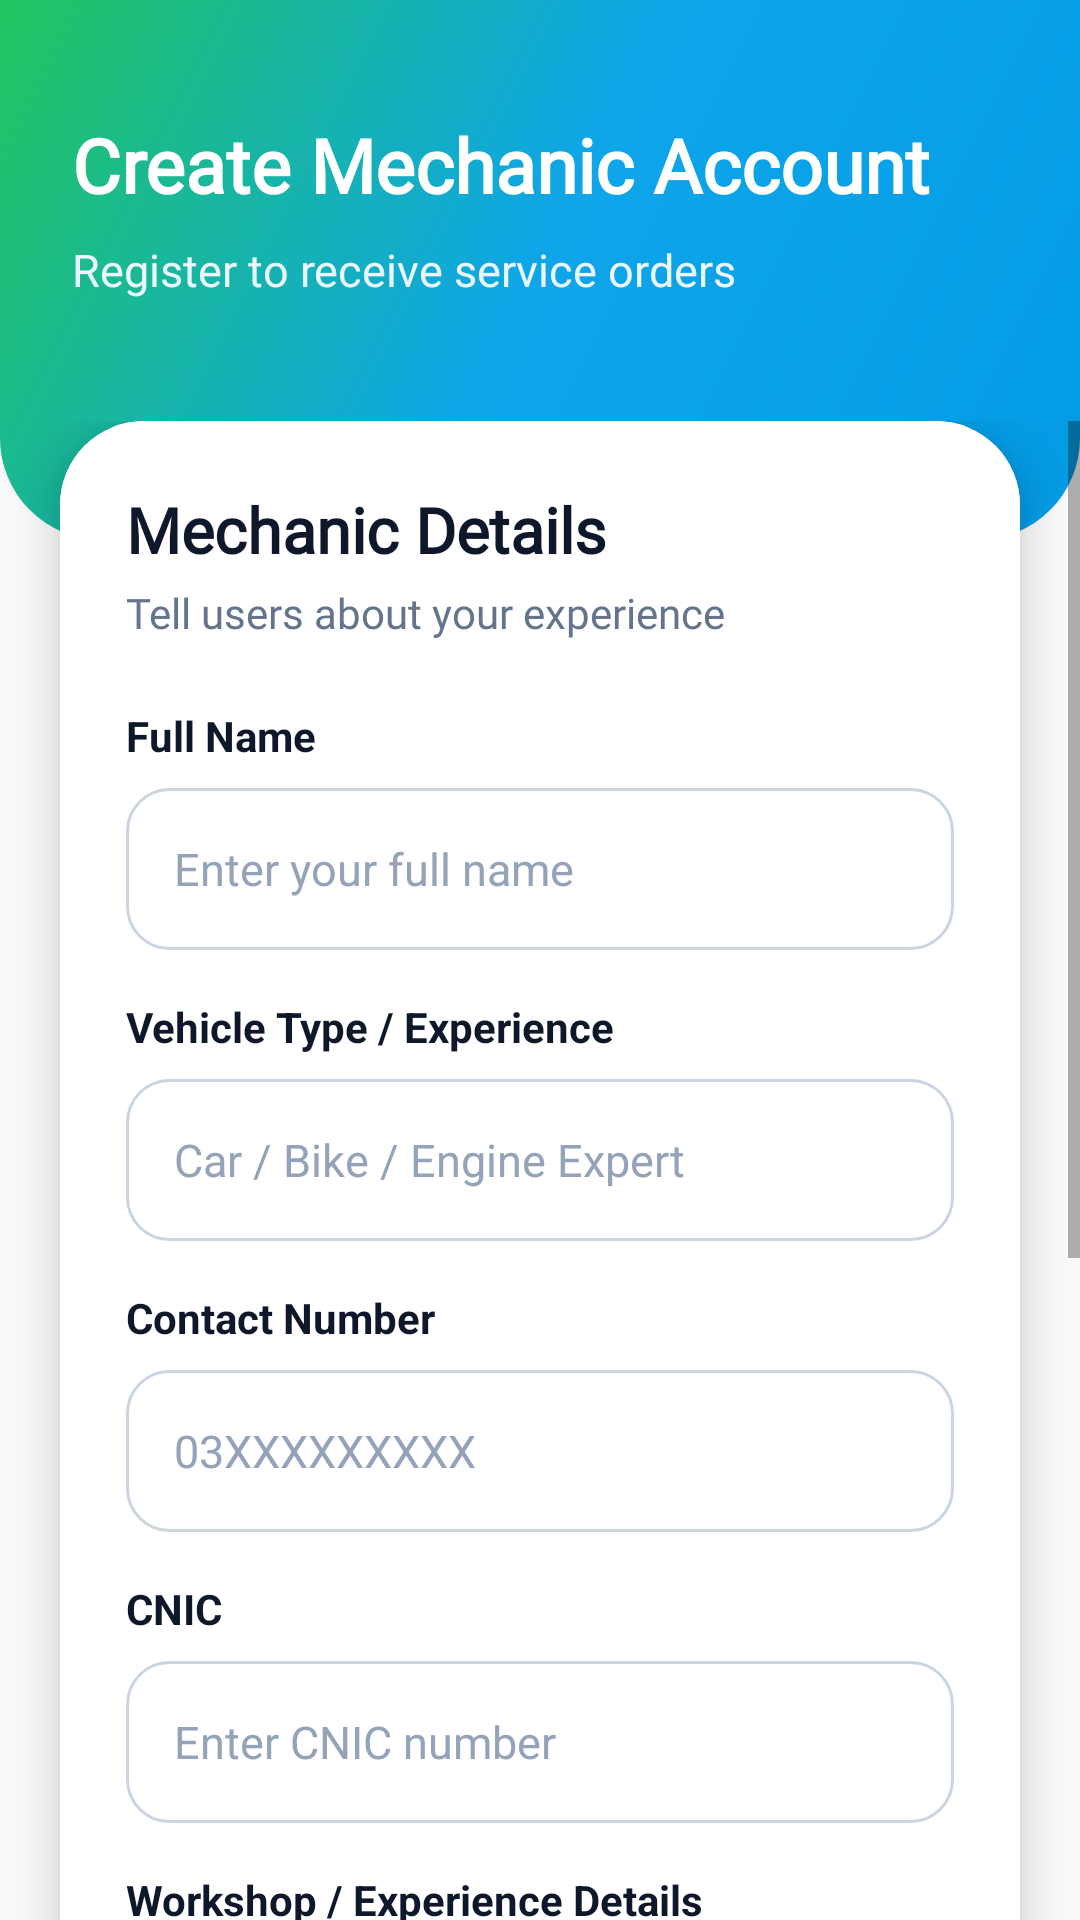

Layout XML and referenced resources for this Android screen:
<!-- AndroidManifest.xml: application theme Theme.GoMechanics -->
<!-- res/layout/activity_mechanics_sign_up.xml -->
<?xml version="1.0" encoding="utf-8"?>
<RelativeLayout xmlns:android="http://schemas.android.com/apk/res/android"
    xmlns:tools="http://schemas.android.com/tools"
    xmlns:app="http://schemas.android.com/apk/res-auto"
    android:layout_width="match_parent"
    android:layout_height="match_parent"
    android:background="@drawable/bg_screen"
    tools:context=".Mechanics_SignUp">

    <RelativeLayout
        android:id="@+id/mechanicSignupHeader"
        android:layout_width="match_parent"
        android:layout_height="180dp"
        android:background="@drawable/bg_header_rounded"
        android:paddingStart="24dp"
        android:paddingEnd="24dp"
        android:paddingTop="38dp">

        <TextView
            android:id="@+id/tvMechanicSignupTitle"
            android:layout_width="wrap_content"
            android:layout_height="wrap_content"
            android:text="Create Mechanic Account"
            android:textColor="#FFFFFF"
            android:textSize="25sp"
            android:textStyle="bold"
            android:fontFamily="@font/robotoreg" />

        <TextView
            android:id="@+id/tvMechanicSignupSubtitle"
            android:layout_width="wrap_content"
            android:layout_height="wrap_content"
            android:layout_below="@id/tvMechanicSignupTitle"
            android:layout_marginTop="8dp"
            android:text="Register to receive service orders"
            android:textColor="#EAF7FF"
            android:textSize="15sp"
            android:fontFamily="@font/robotoreg" />

    </RelativeLayout>

    <ScrollView
        android:layout_width="match_parent"
        android:layout_height="match_parent"
        android:layout_below="@id/mechanicSignupHeader"
        android:layout_marginTop="-40dp"
        android:fillViewport="true">

        <androidx.cardview.widget.CardView
            android:layout_width="match_parent"
            android:layout_height="wrap_content"
            android:layout_marginStart="20dp"
            android:layout_marginEnd="20dp"
            android:layout_marginBottom="24dp"
            app:cardCornerRadius="28dp"
            app:cardElevation="10dp"
            app:cardBackgroundColor="#FFFFFF">

            <LinearLayout
                android:layout_width="match_parent"
                android:layout_height="wrap_content"
                android:orientation="vertical"
                android:background="#FFFFFF"
                android:padding="22dp">

                <TextView
                    android:layout_width="wrap_content"
                    android:layout_height="wrap_content"
                    android:text="Mechanic Details"
                    android:textColor="@color/gm_text_primary"
                    android:textSize="21sp"
                    android:textStyle="bold"
                    android:fontFamily="@font/robotoreg" />

                <TextView
                    android:layout_width="wrap_content"
                    android:layout_height="wrap_content"
                    android:layout_marginTop="4dp"
                    android:text="Tell users about your experience"
                    android:textColor="@color/gm_text_secondary"
                    android:textSize="14sp"
                    android:fontFamily="@font/robotoreg" />

                <TextView
                    android:layout_width="wrap_content"
                    android:layout_height="wrap_content"
                    android:layout_marginTop="22dp"
                    android:text="Full Name"
                    android:textColor="@color/gm_text_primary"
                    android:textSize="14sp"
                    android:textStyle="bold" />

                <EditText
                    android:id="@+id/etname"
                    android:layout_width="match_parent"
                    android:layout_height="54dp"
                    android:layout_marginTop="8dp"
                    android:background="@drawable/bg_input"
                    android:hint="Enter your full name"
                    android:inputType="textPersonName"
                    android:maxLines="1"
                    android:paddingStart="16dp"
                    android:paddingEnd="16dp"
                    android:textColor="@color/gm_text_primary"
                    android:textColorHint="@color/gm_text_muted"
                    android:textSize="15sp" />

                <TextView
                    android:layout_width="wrap_content"
                    android:layout_height="wrap_content"
                    android:layout_marginTop="16dp"
                    android:text="Vehicle Type / Experience"
                    android:textColor="@color/gm_text_primary"
                    android:textSize="14sp"
                    android:textStyle="bold" />

                <EditText
                    android:id="@+id/etvehicaletype"
                    android:layout_width="match_parent"
                    android:layout_height="54dp"
                    android:layout_marginTop="8dp"
                    android:background="@drawable/bg_input"
                    android:hint="Car / Bike / Engine Expert"
                    android:inputType="textCapWords"
                    android:maxLines="1"
                    android:paddingStart="16dp"
                    android:paddingEnd="16dp"
                    android:textColor="@color/gm_text_primary"
                    android:textColorHint="@color/gm_text_muted"
                    android:textSize="15sp" />

                <TextView
                    android:layout_width="wrap_content"
                    android:layout_height="wrap_content"
                    android:layout_marginTop="16dp"
                    android:text="Contact Number"
                    android:textColor="@color/gm_text_primary"
                    android:textSize="14sp"
                    android:textStyle="bold" />

                <EditText
                    android:id="@+id/etcontact"
                    android:layout_width="match_parent"
                    android:layout_height="54dp"
                    android:layout_marginTop="8dp"
                    android:background="@drawable/bg_input"
                    android:hint="03XXXXXXXXX"
                    android:inputType="phone"
                    android:maxLength="11"
                    android:maxLines="1"
                    android:paddingStart="16dp"
                    android:paddingEnd="16dp"
                    android:textColor="@color/gm_text_primary"
                    android:textColorHint="@color/gm_text_muted"
                    android:textSize="15sp" />

                <TextView
                    android:layout_width="wrap_content"
                    android:layout_height="wrap_content"
                    android:layout_marginTop="16dp"
                    android:text="CNIC"
                    android:textColor="@color/gm_text_primary"
                    android:textSize="14sp"
                    android:textStyle="bold" />

                <EditText
                    android:id="@+id/etcnic"
                    android:layout_width="match_parent"
                    android:layout_height="54dp"
                    android:layout_marginTop="8dp"
                    android:background="@drawable/bg_input"
                    android:hint="Enter CNIC number"
                    android:inputType="number"
                    android:maxLength="13"
                    android:maxLines="1"
                    android:paddingStart="16dp"
                    android:paddingEnd="16dp"
                    android:textColor="@color/gm_text_primary"
                    android:textColorHint="@color/gm_text_muted"
                    android:textSize="15sp" />

                <TextView
                    android:layout_width="wrap_content"
                    android:layout_height="wrap_content"
                    android:layout_marginTop="16dp"
                    android:text="Workshop / Experience Details"
                    android:textColor="@color/gm_text_primary"
                    android:textSize="14sp"
                    android:textStyle="bold" />

                <EditText
                    android:id="@+id/etworkshop"
                    android:layout_width="match_parent"
                    android:layout_height="54dp"
                    android:layout_marginTop="8dp"
                    android:background="@drawable/bg_input"
                    android:hint="Workshop name or years of experience"
                    android:inputType="textCapWords"
                    android:maxLines="1"
                    android:paddingStart="16dp"
                    android:paddingEnd="16dp"
                    android:textColor="@color/gm_text_primary"
                    android:textColorHint="@color/gm_text_muted"
                    android:textSize="15sp" />

                <TextView
                    android:layout_width="wrap_content"
                    android:layout_height="wrap_content"
                    android:layout_marginTop="16dp"
                    android:text="Password"
                    android:textColor="@color/gm_text_primary"
                    android:textSize="14sp"
                    android:textStyle="bold" />

                <EditText
                    android:id="@+id/etpassword"
                    android:layout_width="match_parent"
                    android:layout_height="54dp"
                    android:layout_marginTop="8dp"
                    android:background="@drawable/bg_input"
                    android:hint="Enter password"
                    android:inputType="textPassword"
                    android:maxLines="1"
                    android:paddingStart="16dp"
                    android:paddingEnd="16dp"
                    android:textColor="@color/gm_text_primary"
                    android:textColorHint="@color/gm_text_muted"
                    android:textSize="15sp" />

                <TextView
                    android:layout_width="wrap_content"
                    android:layout_height="wrap_content"
                    android:layout_marginTop="16dp"
                    android:text="Address"
                    android:textColor="@color/gm_text_primary"
                    android:textSize="14sp"
                    android:textStyle="bold" />

                <EditText
                    android:id="@+id/etaddress"
                    android:layout_width="match_parent"
                    android:layout_height="90dp"
                    android:layout_marginTop="8dp"
                    android:background="@drawable/bg_input"
                    android:gravity="top|start"
                    android:hint="Enter workshop or home address"
                    android:inputType="textPostalAddress|textMultiLine"
                    android:paddingStart="16dp"
                    android:paddingEnd="16dp"
                    android:paddingTop="14dp"
                    android:textColor="@color/gm_text_primary"
                    android:textColorHint="@color/gm_text_muted"
                    android:textSize="15sp" />

                <Button
                    android:id="@+id/btnfinsih"
                    android:layout_width="match_parent"
                    android:layout_height="54dp"
                    android:layout_marginTop="24dp"
                    android:background="@drawable/bg_button_primary"
                    android:text="Create Mechanic Account"
                    android:textAllCaps="false"
                    android:textColor="#FFFFFF"
                    android:textSize="16sp"
                    android:textStyle="bold" />

            </LinearLayout>

        </androidx.cardview.widget.CardView>

    </ScrollView>

</RelativeLayout>
<!-- resources referenced by this layout -->
<resources>
  <color name="gm_text_muted">#94A3B8</color>
  <color name="gm_text_primary">#0F172A</color>
  <color name="gm_text_secondary">#64748B</color>
  <!-- drawable bg_button_primary (drawable) -->
  <?xml version="1.0" encoding="utf-8"?>
  <shape xmlns:android="http://schemas.android.com/apk/res/android">
      <gradient
          android:startColor="#039BE5"
          android:endColor="#0277BD"
          android:angle="0" />
      <corners android:radius="16dp" />
      <padding
          android:left="16dp"
          android:right="16dp"
          android:top="12dp"
          android:bottom="12dp" />
  </shape>
  <!-- drawable bg_header_rounded (drawable) -->
  <?xml version="1.0" encoding="utf-8"?>
  <shape xmlns:android="http://schemas.android.com/apk/res/android">
      <gradient
          android:startColor="#039BE5"
          android:centerColor="#0EA5E9"
          android:endColor="#22C55E"
          android:angle="135" />
  
      <corners
          android:bottomLeftRadius="34dp"
          android:bottomRightRadius="34dp" />
  </shape>
  <!-- drawable bg_input (drawable) -->
  <?xml version="1.0" encoding="utf-8"?>
  <shape xmlns:android="http://schemas.android.com/apk/res/android">
      <solid android:color="#FFFFFF" />
      <stroke
          android:width="1dp"
          android:color="#CBD5E1" />
      <corners android:radius="14dp" />
      <padding
          android:left="14dp"
          android:right="14dp"
          android:top="10dp"
          android:bottom="10dp" />
  </shape>
  <style name="Theme.GoMechanics" parent="Theme.AppCompat.DayNight.NoActionBar">
          
          <item name="colorPrimary">@color/purple_500</item>
          <item name="colorPrimaryVariant">@color/purple_700</item>
          <item name="colorOnPrimary">@color/white</item>
          
          <item name="colorSecondary">@color/teal_200</item>
          <item name="colorSecondaryVariant">@color/teal_700</item>
          <item name="colorOnSecondary">@color/black</item>
          
          <item name="android:statusBarColor" tools:targetApi="l">?attr/colorPrimaryVariant</item>
          
      </style>
  <color name="purple_500">#039BE5</color>
  <color name="purple_700">#0277BD</color>
  <color name="white">#FFFFFFFF</color>
  <color name="teal_200">#FF03DAC5</color>
  <color name="teal_700">#FF018786</color>
  <color name="black">#FF000000</color>
</resources>
